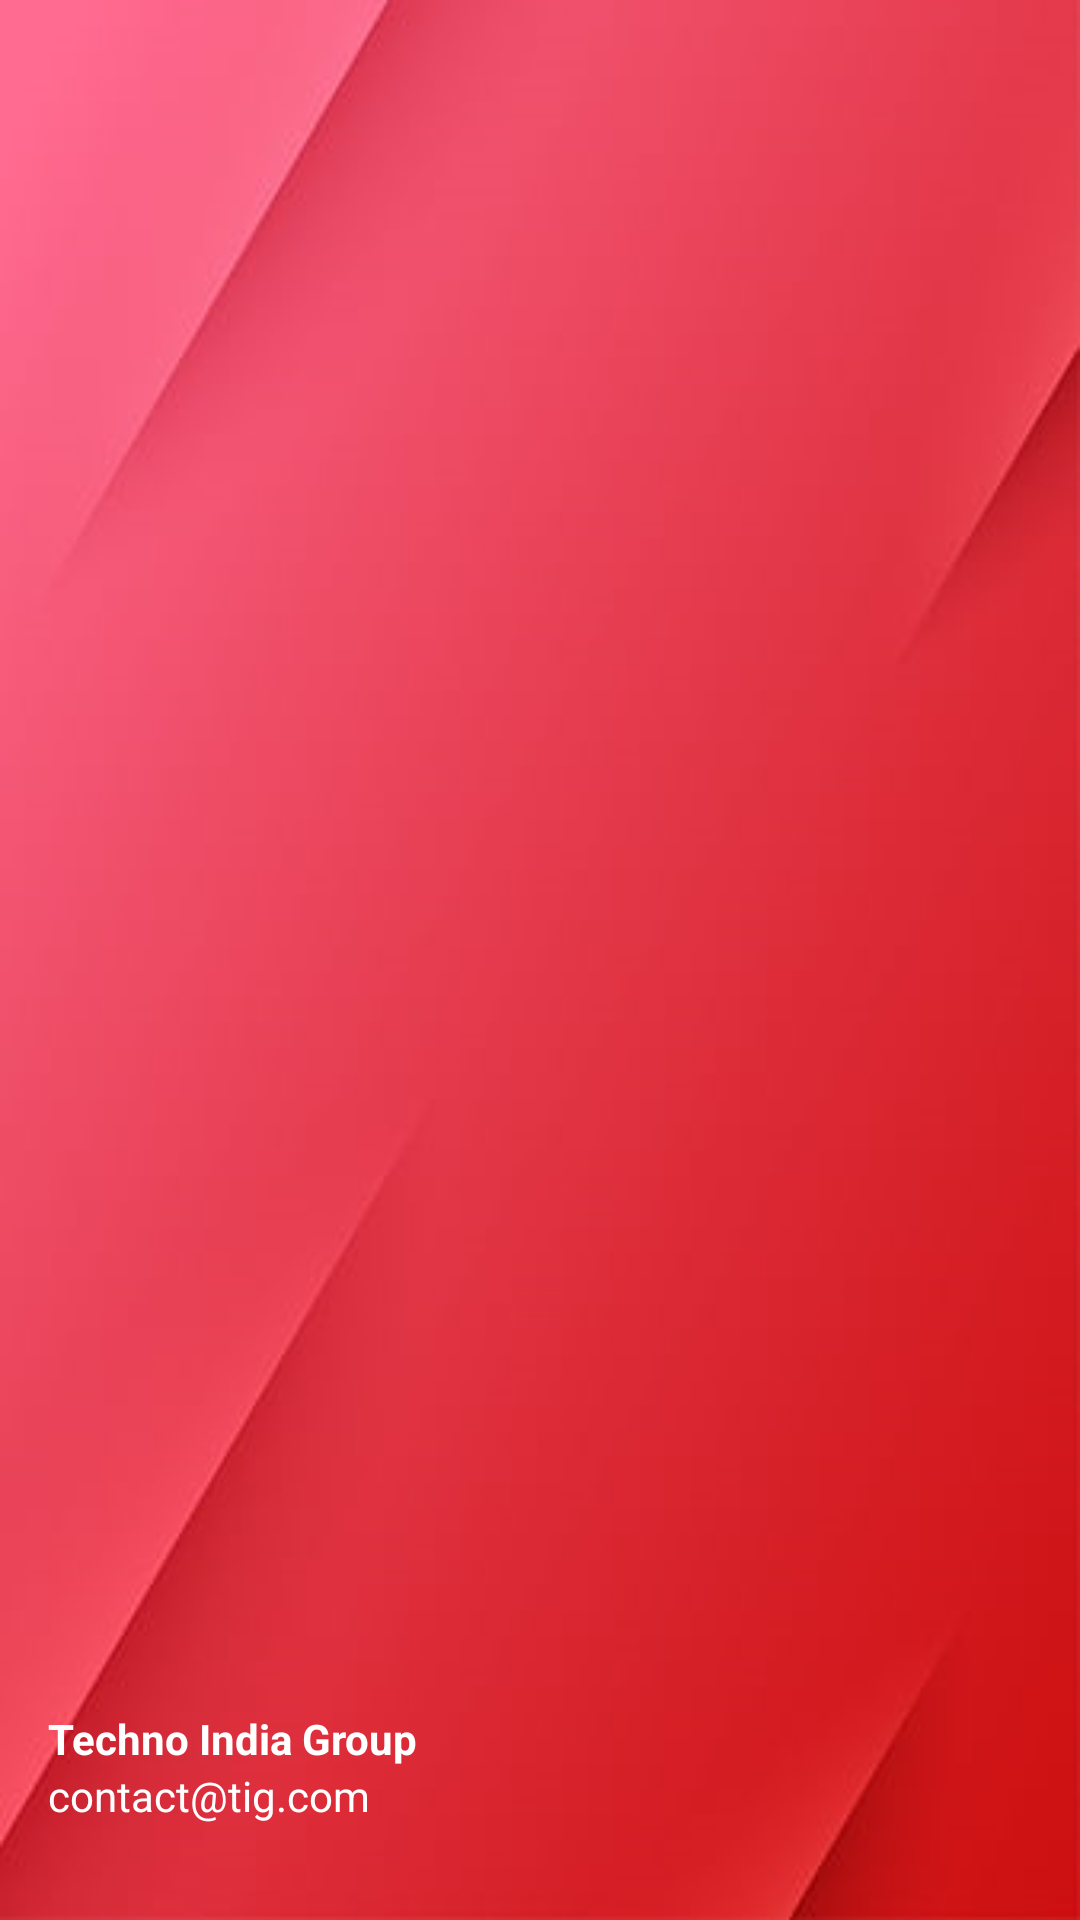

Layout XML and referenced resources for this Android screen:
<!-- AndroidManifest.xml: application theme Theme.Tig_farm -->
<!-- res/layout/nav_header.xml -->
<?xml version="1.0" encoding="utf-8"?>
<LinearLayout xmlns:android="http://schemas.android.com/apk/res/android"
    android:layout_width="match_parent"
    android:layout_height="176dp"
    android:background="@drawable/headerbkg"
    android:gravity="bottom"
    android:orientation="vertical"
    android:padding="16dp"
    android:theme="@style/ThemeOverlay.AppCompat.Dark">

    <ImageView
        android:id="@+id/imageViewProfile"
        android:layout_width="87dp"
        android:layout_height="71dp"
        android:src="@drawable/navprofile" />

    <TextView
        android:id="@+id/textViewNavUsername"
        android:layout_width="wrap_content"
        android:layout_height="wrap_content"
        android:paddingTop="5dp"
        android:text="Techno India Group"
        android:textColor="@color/white"
        android:textSize="14sp"
        android:textStyle="bold" />

    <TextView
        android:id="@+id/textViewNavEmail"
        android:layout_width="match_parent"
        android:layout_height="wrap_content"
        android:layout_marginBottom="16dp"
        android:text="contact@tig.com"
        android:textColor="@color/white"
        android:textSize="14sp" />

</LinearLayout>
<!-- resources referenced by this layout -->
<resources>
  <color name="white">#FFFFFF</color>
  <!-- drawable headerbkg: png bitmap (drawable, 60571 bytes) -->
  <style name="Theme.Tig_farm" parent="Base.Theme.Tig_farm" />
  <style name="Base.Theme.Tig_farm" parent="Theme.Material3.Light.NoActionBar">
          
          
          <item name="colorPrimary">@color/colorPrimary</item>
          <item name="colorPrimaryDark">@color/colorPrimaryDark</item>
          <item name="colorAccent">@color/colorAccent</item>
          <item name="android:statusBarColor">@android:color/transparent</item>
          <item name="android:windowTranslucentStatus">true</item>
      </style>
  <color name="colorPrimary">#6200EE</color>
  <color name="colorPrimaryDark">#3700B3</color>
  <color name="colorAccent">#03DAC5</color>
</resources>
